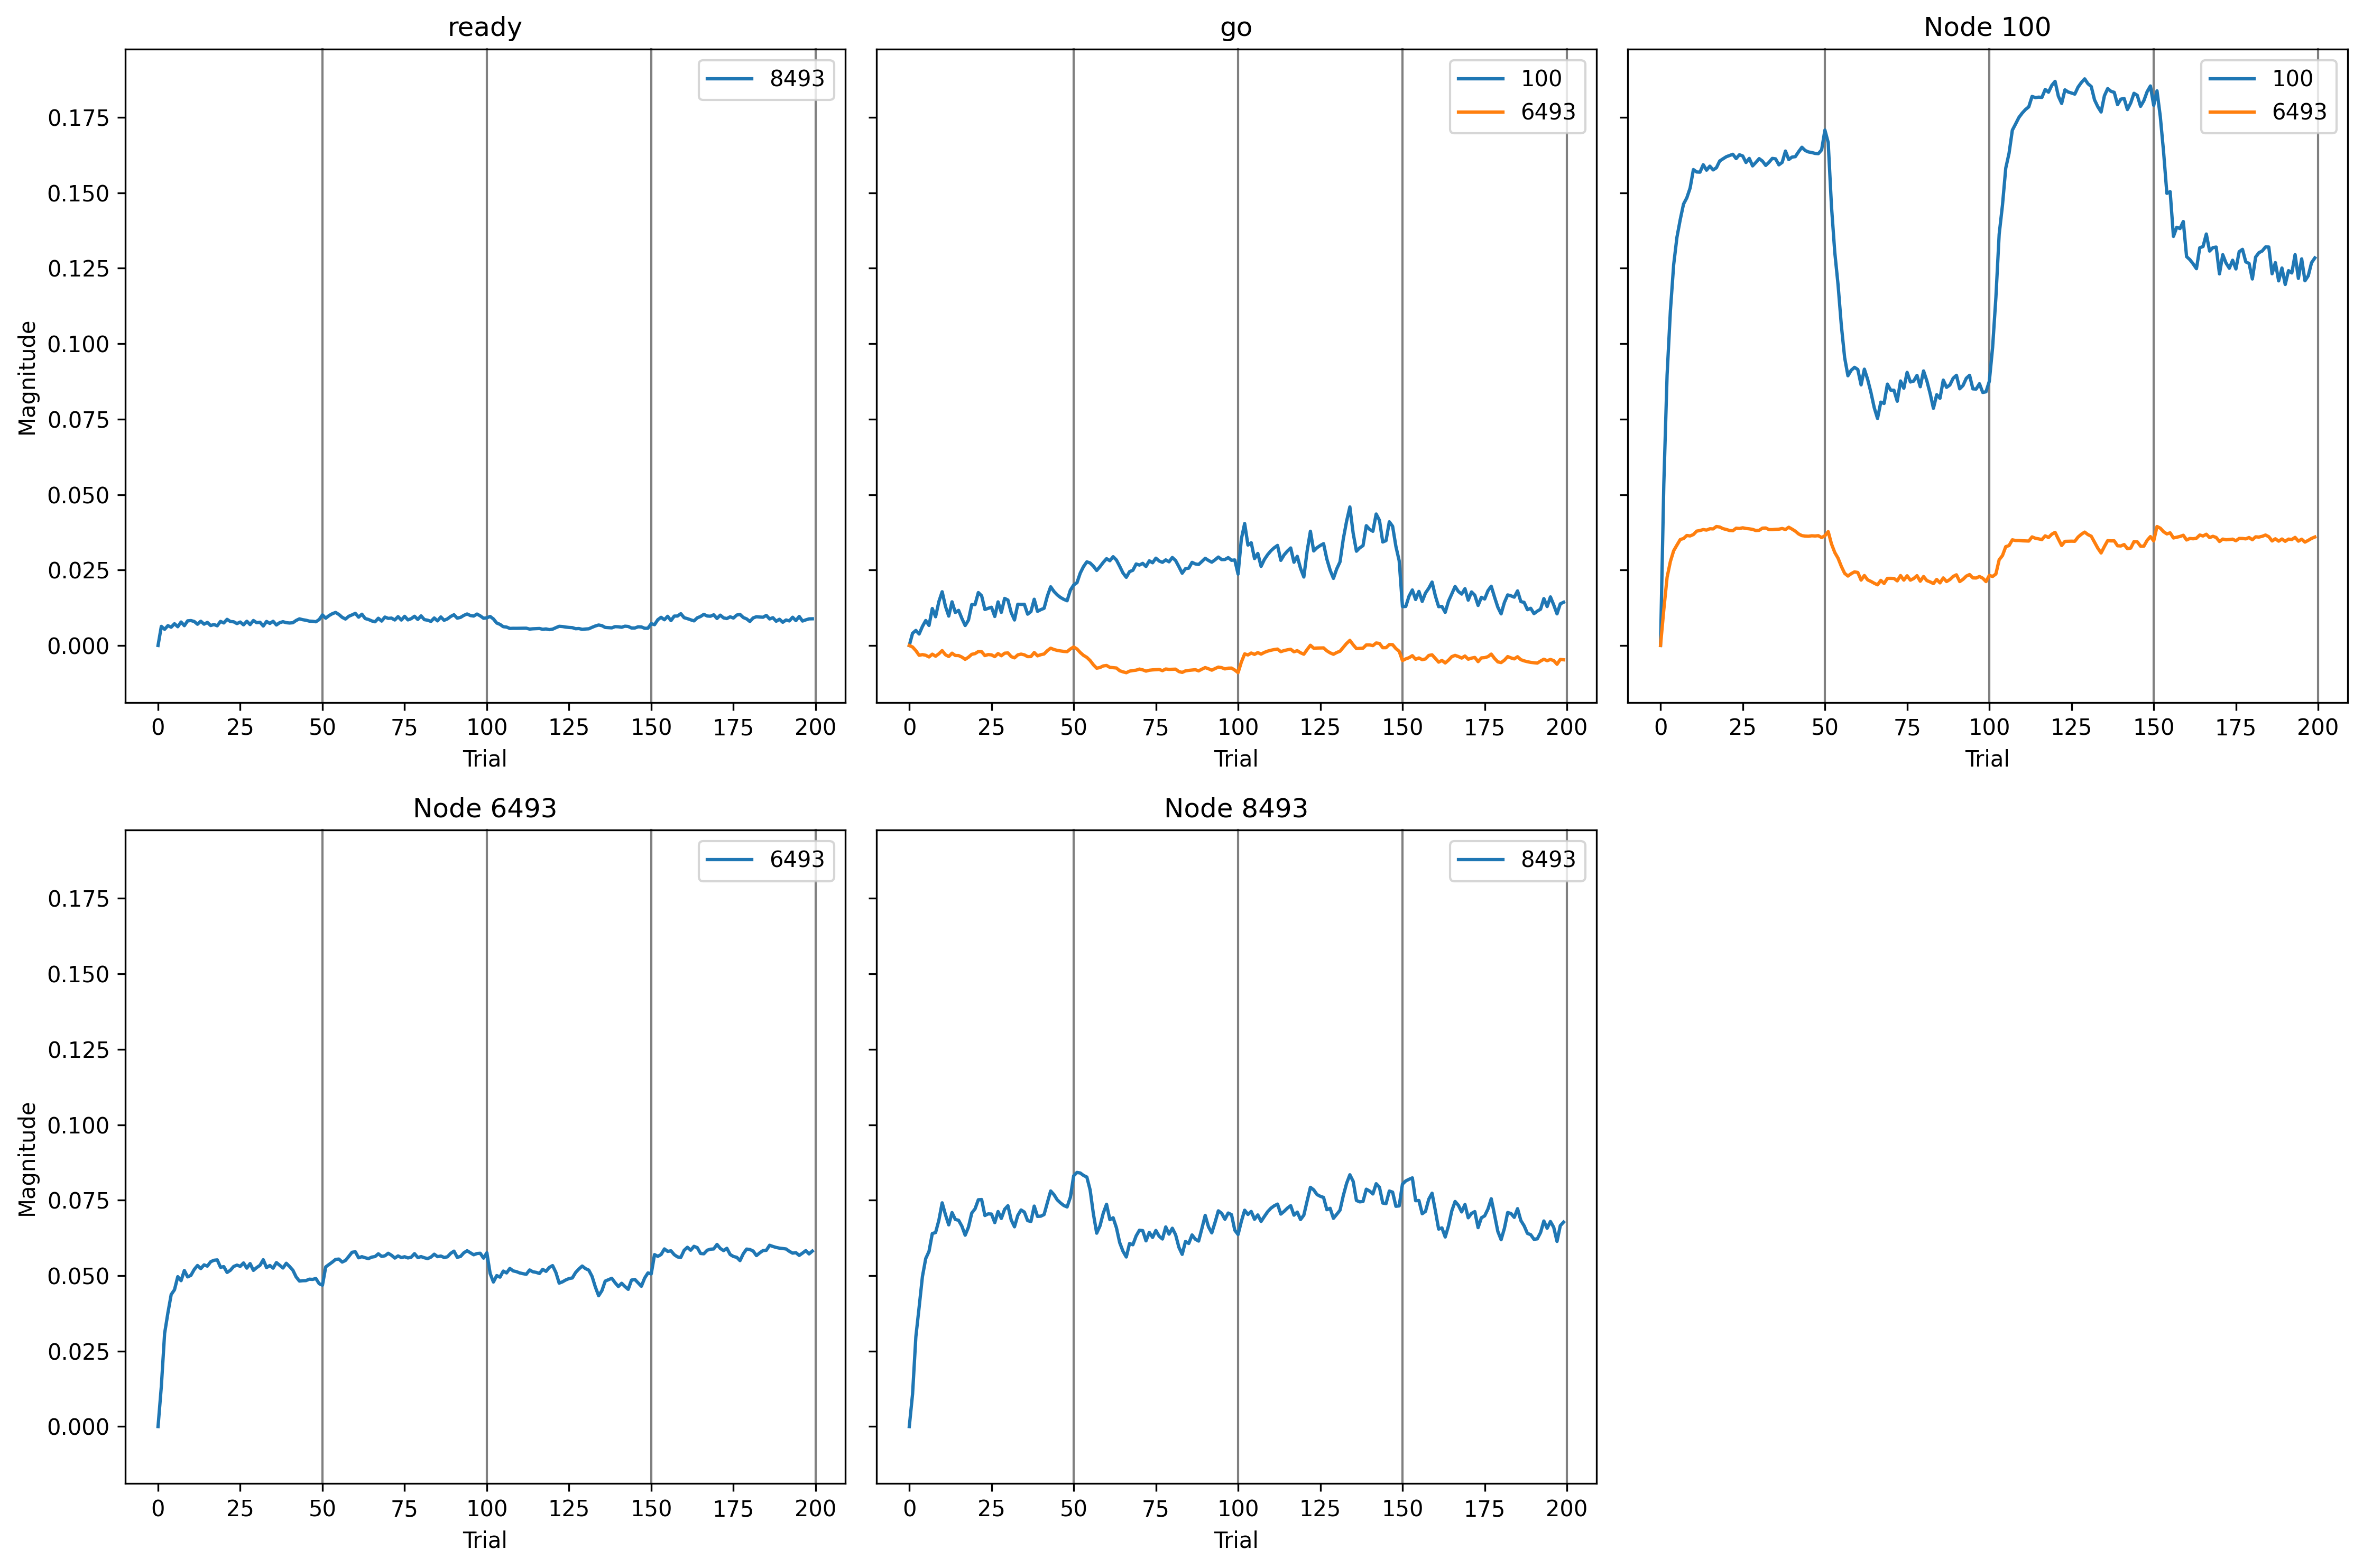

Source data for this figure (header and first rows):
, trial, prior_node, posterior_node, weight
0, 0, 100, 6493, 0.0
1, 0, 6493, 6493, 0.0
2, 0, -2, 6493, 0.0
3, 0, -2, 100, 0.0
4, 0, 100, 100, 0.0
5, 0, -1, 8493, 0.0
6, 0, 8493, 8493, 0.0
7, 1, 100, 6493, 0.0909
8, 1, 6493, 6493, 0.102
9, 1, -2, 6493, -0.003923
10, 1, -2, 100, 0.006349
11, 1, 100, 100, 0.08398
12, 1, -1, 8493, 0.0156
13, 1, 8493, 8493, 0.02656
14, 2, 100, 6493, 0.1734
15, 2, 6493, 6493, 0.2369
16, 2, -2, 6493, -0.01313
17, 2, -2, 100, 0.007833
18, 2, 100, 100, 0.1409
19, 2, -1, 8493, 0.0132
20, 2, 8493, 8493, 0.07334
21, 3, 100, 6493, 0.2134
22, 3, 6493, 6493, 0.2891
23, 3, -2, 6493, -0.02495
24, 3, -2, 100, 0.005979
25, 3, 100, 100, 0.1743
26, 3, -1, 8493, 0.01617
27, 3, 8493, 8493, 0.09753
28, 4, 100, 6493, 0.2408
29, 4, 6493, 6493, 0.3357
30, 4, -2, 6493, -0.02323
31, 4, -2, 100, 0.009906
32, 4, 100, 100, 0.1984
33, 4, -1, 8493, 0.01492
34, 4, 8493, 8493, 0.1225
35, 5, 100, 6493, 0.2553
36, 5, 6493, 6493, 0.3477
37, 5, -2, 6493, -0.02491
38, 5, -2, 100, 0.01301
39, 5, 100, 100, 0.2128
40, 5, -1, 8493, 0.01774
41, 5, 8493, 8493, 0.1372
42, 6, 100, 6493, 0.2693
43, 6, 6493, 6493, 0.3811
44, 6, -2, 6493, -0.02916
45, 6, -2, 100, 0.01044
46, 6, 100, 100, 0.2219
47, 6, -1, 8493, 0.01531
48, 6, 8493, 8493, 0.143
49, 7, 100, 6493, 0.2719
50, 7, 6493, 6493, 0.3709
51, 7, -2, 6493, -0.02211
52, 7, -2, 100, 0.01927
53, 7, 100, 100, 0.23
54, 7, -1, 8493, 0.01916
55, 7, 8493, 8493, 0.1576
56, 8, 100, 6493, 0.2796
57, 8, 6493, 6493, 0.3968
58, 8, -2, 6493, -0.02734
59, 8, -2, 100, 0.01496
... 1,340 more rows
